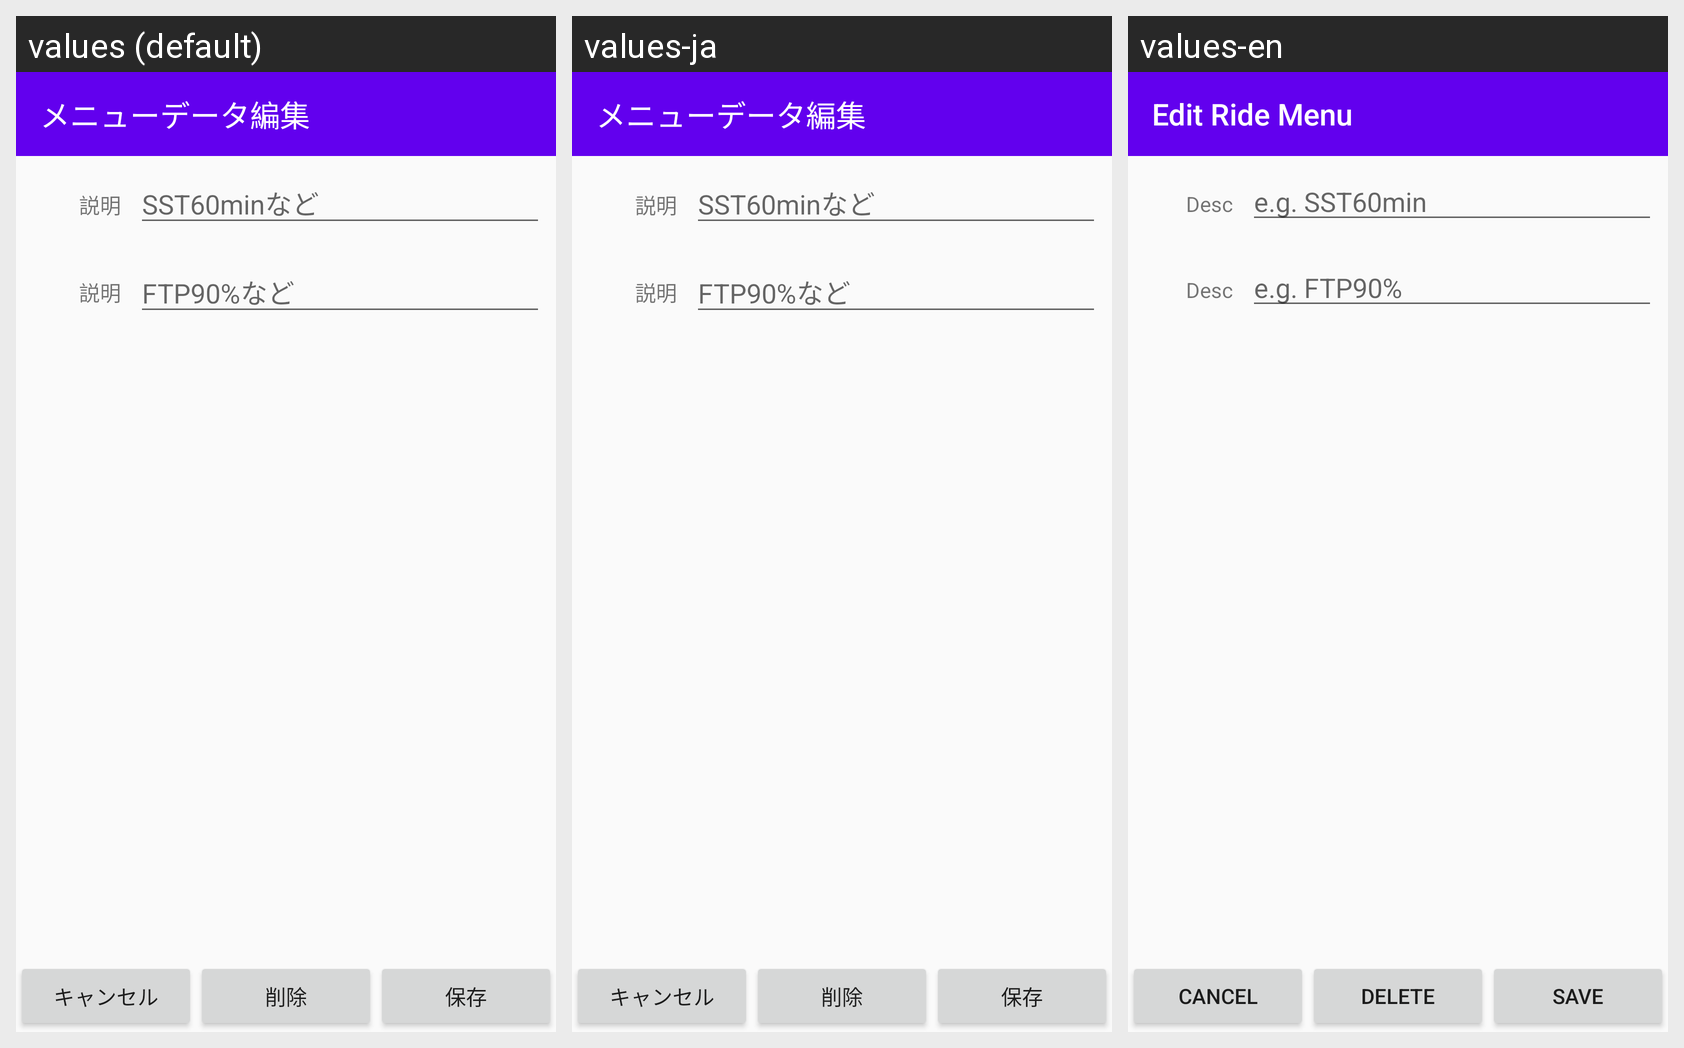

Locale-by-locale string values for the Android screen shown in this grid:
Android screen res/layout/menu_edit_activity.xml rendered under 3 locales, left to right: values (default), values-ja, values-en. Device: Nexus 5 (rendered at 1080×1920; each locale shown at half size, 540×960, under a caption strip naming it); theme AppTheme.NoActionBar.
Strings drawn on this screen, with the default value and each locale's value (text and hints the layout hard-codes, and strings that could not be matched under every locale, appear in the picture but are not listed):

title_menu_edit
  values: メニューデータ編集
  values-ja: メニューデータ編集
  values-en: Edit Ride Menu

menu_edit_memo_label
  values: 説明
  values-ja: 説明
  values-en: Desc

menu_edit_name_hint
  values: SST60minなど
  values-ja: SST60minなど
  values-en: e.g. SST60min

menu_edit_memo_hint
  values: FTP90%など
  values-ja: FTP90%など
  values-en: e.g. FTP90%

cancel_btn_label
  values: キャンセル
  values-ja: キャンセル
  values-en: Cancel

delete_btn_label
  values: 削除
  values-ja: 削除
  values-en: Delete

save_btn_label
  values: 保存
  values-ja: 保存
  values-en: Save
